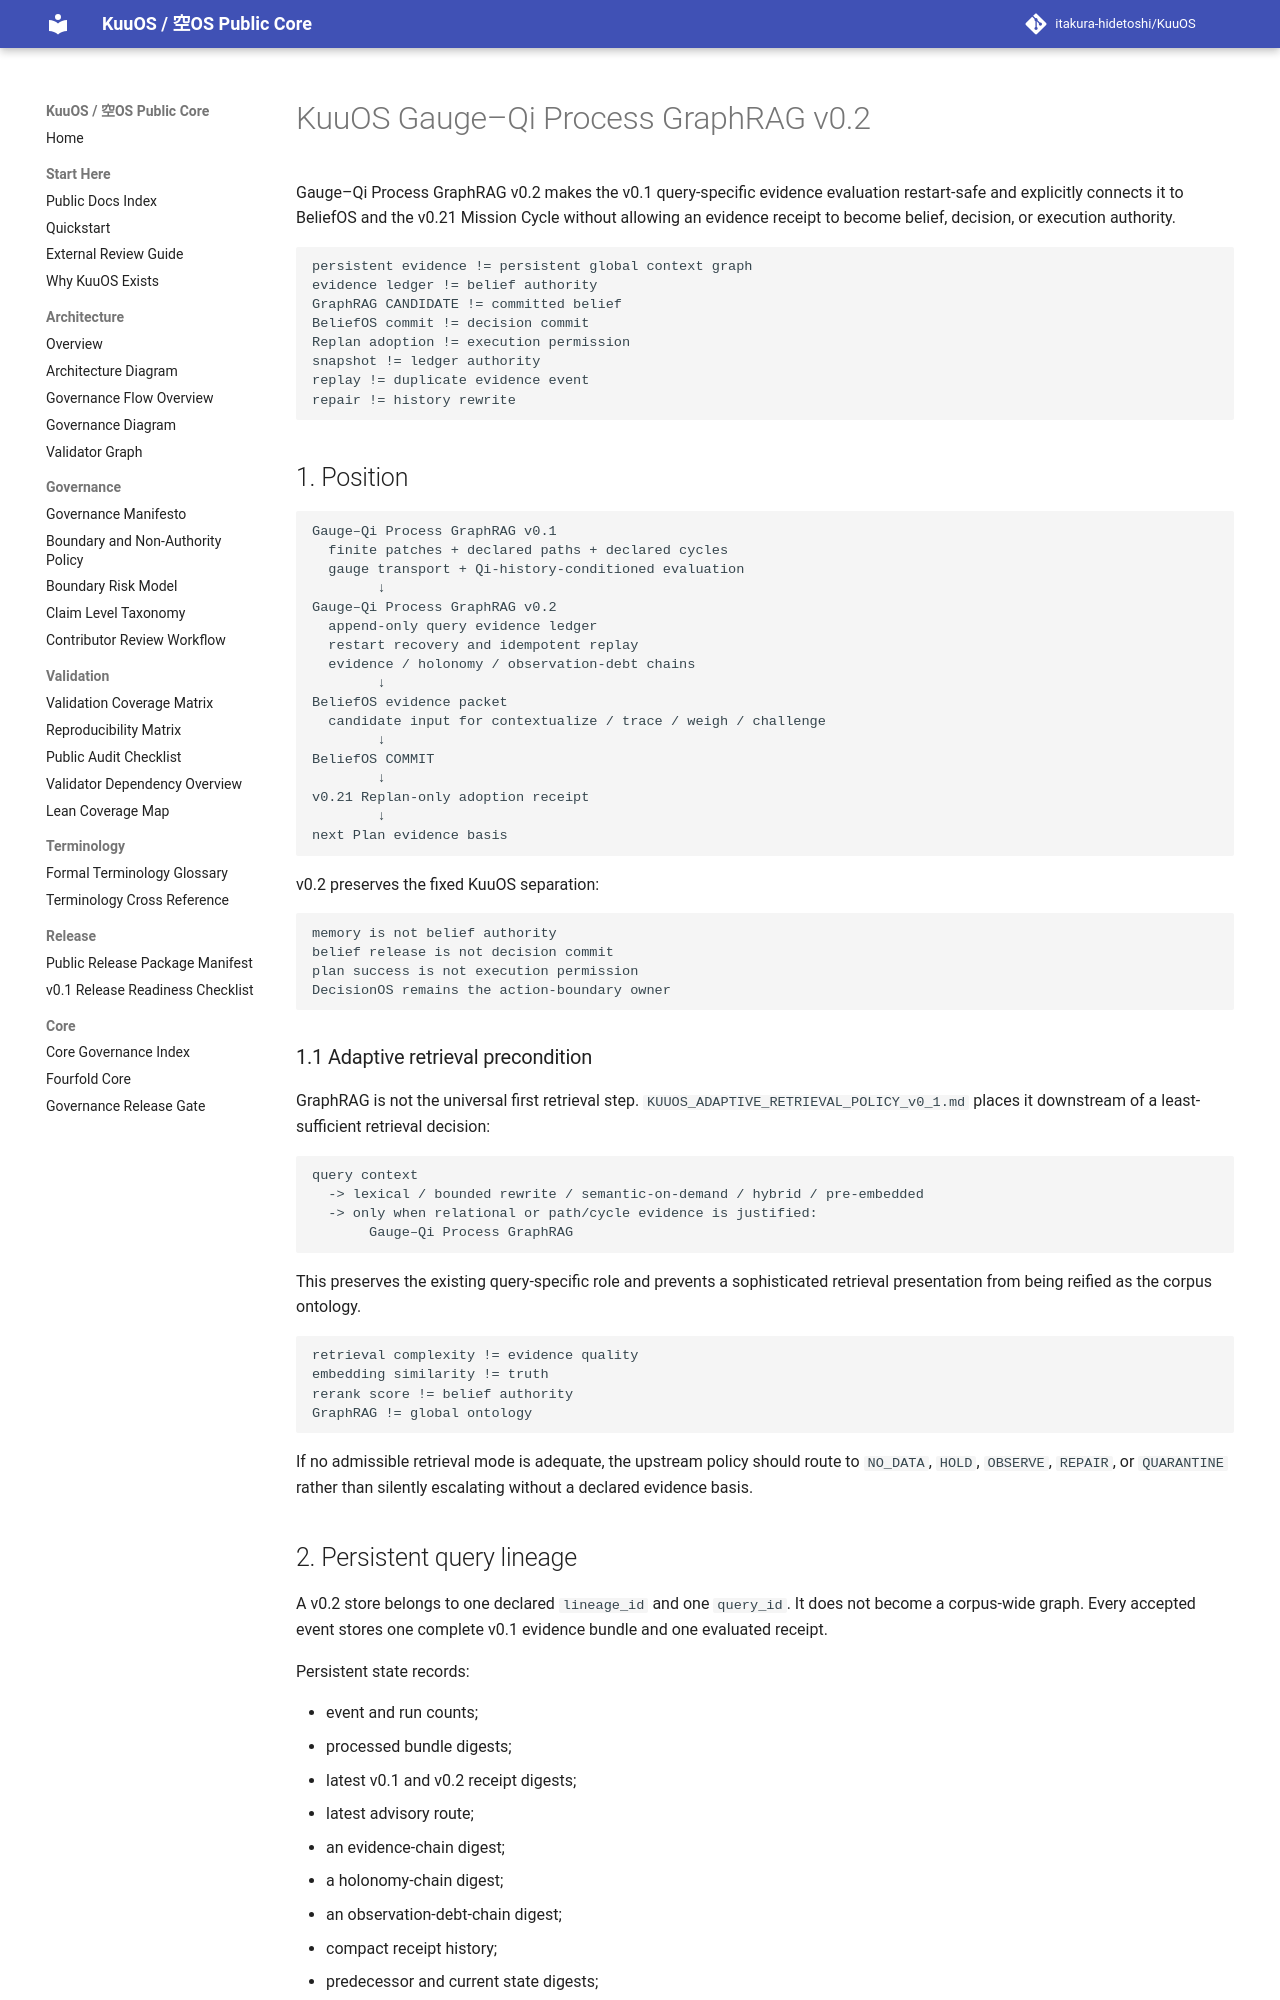

repository: itakura-hidetoshi/KuuOS · page: KUUOS_GAUGE_QI_PROCESS_GRAPHRAG_v0_2/index.html · generator: mkdocs

# KuuOS Gauge–Qi Process GraphRAG v0.2

Gauge–Qi Process GraphRAG v0.2 makes the v0.1 query-specific evidence evaluation restart-safe and explicitly connects it to BeliefOS and the v0.21 Mission Cycle without allowing an evidence receipt to become belief, decision, or execution authority.

```text
persistent evidence != persistent global context graph
evidence ledger != belief authority
GraphRAG CANDIDATE != committed belief
BeliefOS commit != decision commit
Replan adoption != execution permission
snapshot != ledger authority
replay != duplicate evidence event
repair != history rewrite
```

## 1. Position

```text
Gauge–Qi Process GraphRAG v0.1
  finite patches + declared paths + declared cycles
  gauge transport + Qi-history-conditioned evaluation
        ↓
Gauge–Qi Process GraphRAG v0.2
  append-only query evidence ledger
  restart recovery and idempotent replay
  evidence / holonomy / observation-debt chains
        ↓
BeliefOS evidence packet
  candidate input for contextualize / trace / weigh / challenge
        ↓
BeliefOS COMMIT
        ↓
v0.21 Replan-only adoption receipt
        ↓
next Plan evidence basis
```

v0.2 preserves the fixed KuuOS separation:

```text
memory is not belief authority
belief release is not decision commit
plan success is not execution permission
DecisionOS remains the action-boundary owner
```

### 1.1 Adaptive retrieval precondition

GraphRAG is not the universal first retrieval step. `KUUOS_ADAPTIVE_RETRIEVAL_POLICY_v0_1.md` places it downstream of a least-sufficient retrieval decision:

```text
query context
  -> lexical / bounded rewrite / semantic-on-demand / hybrid / pre-embedded
  -> only when relational or path/cycle evidence is justified:
       Gauge–Qi Process GraphRAG
```

This preserves the existing query-specific role and prevents a sophisticated retrieval presentation from being reified as the corpus ontology.

```text
retrieval complexity != evidence quality
embedding similarity != truth
rerank score != belief authority
GraphRAG != global ontology
```

If no admissible retrieval mode is adequate, the upstream policy should route to `NO_DATA`, `HOLD`, `OBSERVE`, `REPAIR`, or `QUARANTINE` rather than silently escalating without a declared evidence basis.
